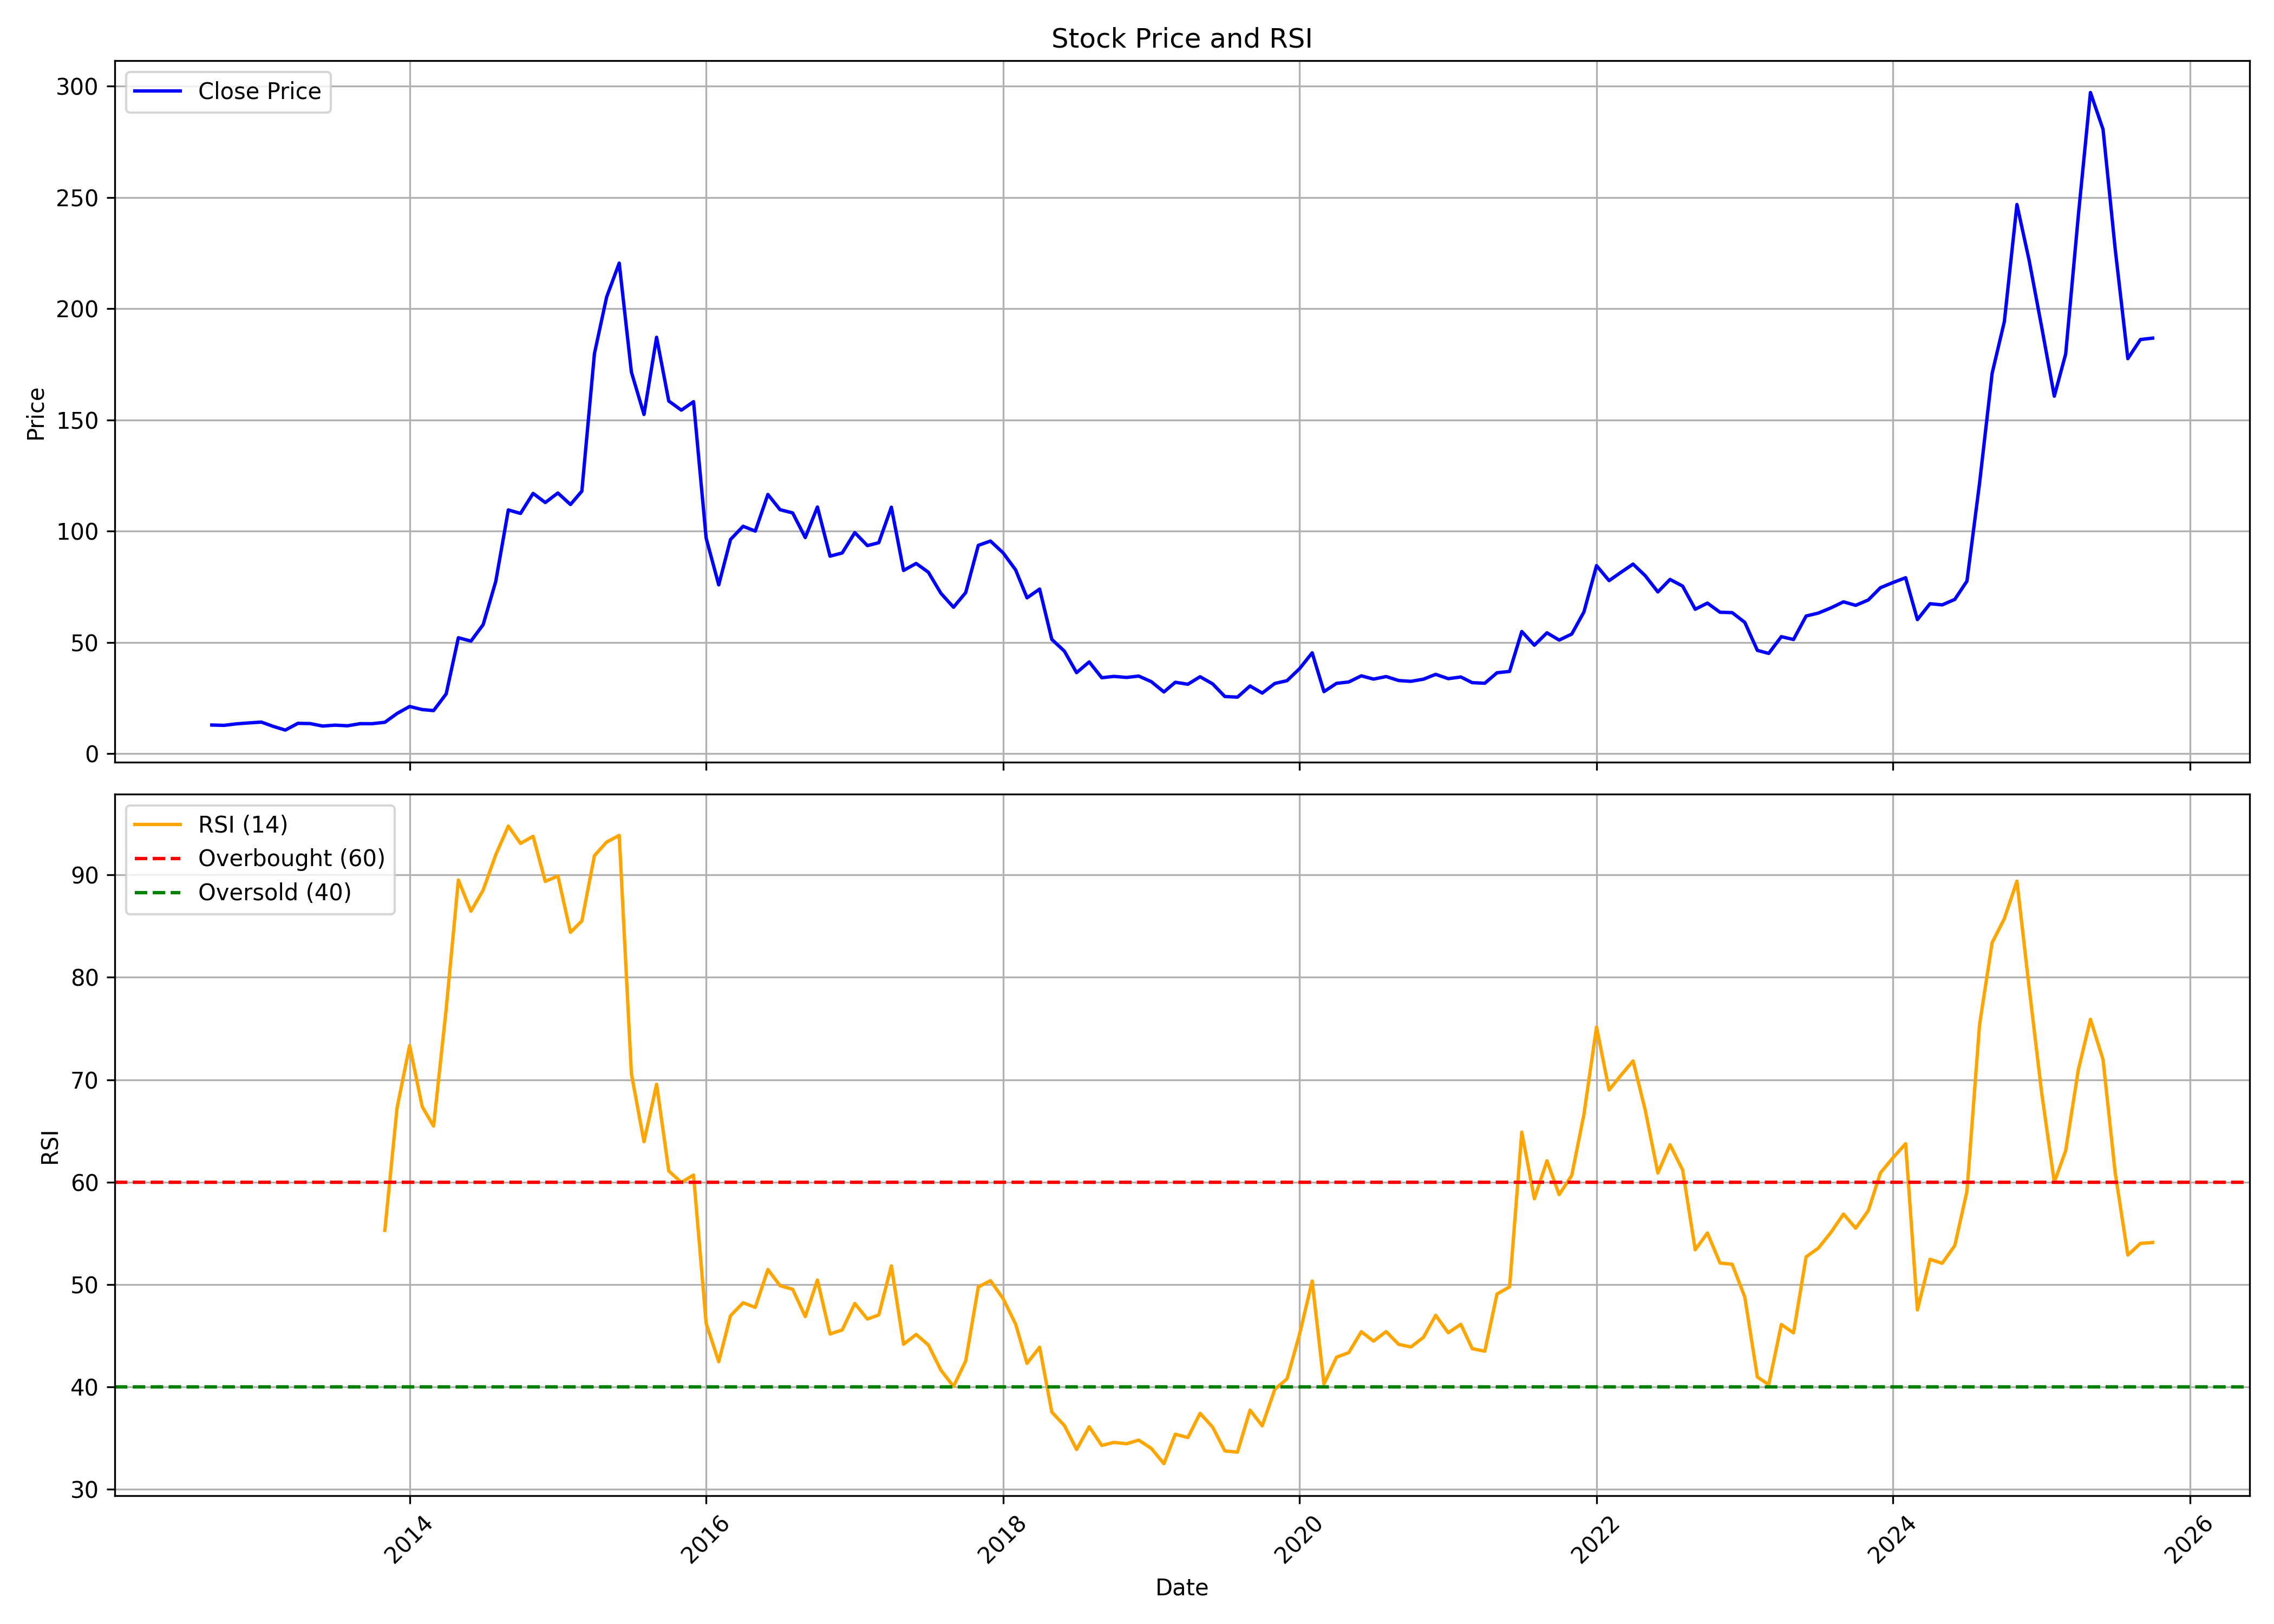

Source data for this figure (header and first rows):
, date, symbol, open, high, low, close, volume, rsi
0, 2012-09-01, KITEX, 13.56, 15.12, 12.58, 12.91, 557684, 
1, 2012-10-01, KITEX, 13.13, 15.12, 11.88, 12.77, 1749226, 
2, 2012-11-01, KITEX, 13.57, 14.68, 10.8, 13.45, 548892, 
3, 2012-12-01, KITEX, 12.74, 15.12, 12.6, 13.86, 1528952, 
4, 2013-01-01, KITEX, 14.47, 15.56, 13.43, 14.23, 870741, 
5, 2013-02-01, KITEX, 14.31, 14.31, 11.26, 12.2, 437647, 
6, 2013-03-01, KITEX, 11.66, 12.63, 10.21, 10.65, 237571, 
7, 2013-04-01, KITEX, 11.01, 14.36, 10.8, 13.67, 813185, 
8, 2013-05-01, KITEX, 13.67, 14, 12.52, 13.57, 948382, 
9, 2013-06-01, KITEX, 13.97, 14.01, 11.36, 12.45, 334371, 
10, 2013-07-01, KITEX, 12.69, 13.55, 11.02, 12.86, 804630, 
11, 2013-08-01, KITEX, 13.01, 13.09, 11.58, 12.57, 514245, 
12, 2013-09-01, KITEX, 12.78, 14.33, 12.04, 13.52, 492942, 
13, 2013-10-01, KITEX, 14.23, 14.23, 12.58, 13.52, 757936, 
14, 2013-11-01, KITEX, 13.13, 14.88, 12.91, 14.15, 592054, 55.28
15, 2013-12-01, KITEX, 14.23, 18.36, 13.85, 18.1, 1355483, 67.22
16, 2014-01-01, KITEX, 18.16, 22.92, 17.31, 21.25, 2446856, 73.33
17, 2014-02-01, KITEX, 20.57, 21.89, 19.26, 19.86, 629767, 67.36
18, 2014-03-01, KITEX, 20.56, 20.67, 19.15, 19.4, 703979, 65.47
19, 2014-04-01, KITEX, 19.92, 29.04, 19.09, 26.9, 5311339, 76.9
20, 2014-05-01, KITEX, 26.9, 55.24, 26.26, 52.14, 12340084, 89.5
21, 2014-06-01, KITEX, 52.05, 58.69, 47.44, 50.63, 5358561, 86.46
22, 2014-07-01, KITEX, 50.42, 65.8, 48.35, 58.02, 17437664, 88.51
23, 2014-08-01, KITEX, 57.81, 79.37, 55.6, 77.41, 14460995, 91.96
24, 2014-09-01, KITEX, 77.67, 116.1, 70.83, 109.6, 25503663, 94.77
25, 2014-10-01, KITEX, 112, 112, 97.97, 108, 9775547, 93.07
26, 2014-11-01, KITEX, 109.6, 128.4, 107.9, 117, 11117908, 93.77
27, 2014-12-01, KITEX, 117.6, 121.8, 97.48, 112.9, 7415250, 89.36
28, 2015-01-01, KITEX, 112.9, 133, 112.2, 117.2, 12591025, 89.9
29, 2015-02-01, KITEX, 117.2, 122.6, 106.4, 112, 3864728, 84.39
30, 2015-03-01, KITEX, 113, 119.7, 110.1, 118, 4021765, 85.5
31, 2015-04-01, KITEX, 118.9, 190.4, 118.3, 179.8, 31208932, 91.88
32, 2015-05-01, KITEX, 179.8, 209.4, 164.4, 205.2, 11238982, 93.21
33, 2015-06-01, KITEX, 207.6, 226.7, 181.4, 220.5, 21406893, 93.86
34, 2015-07-01, KITEX, 222.8, 237.4, 156.9, 171.5, 20901827, 70.58
35, 2015-08-01, KITEX, 172.4, 182.2, 127.1, 152.5, 11050612, 63.94
36, 2015-09-01, KITEX, 151.8, 191.6, 145.2, 187.2, 15216823, 69.55
37, 2015-10-01, KITEX, 187.4, 190.9, 154.7, 158.5, 9625043, 61.09
38, 2015-11-01, KITEX, 159.2, 160.6, 146, 154.4, 3924036, 59.97
39, 2015-12-01, KITEX, 154.7, 164.7, 140.3, 158.2, 5618966, 60.69
40, 2016-01-01, KITEX, 159.2, 162.4, 85.17, 96.93, 19390096, 46.21
41, 2016-02-01, KITEX, 99.55, 112.1, 75.24, 75.89, 14137820, 42.46
42, 2016-03-01, KITEX, 77.62, 97.5, 75.22, 96.29, 8882334, 46.95
43, 2016-04-01, KITEX, 95.15, 110.1, 95.15, 102.2, 16407780, 48.22
44, 2016-05-01, KITEX, 102, 107.3, 96.12, 100.1, 6255106, 47.77
45, 2016-06-01, KITEX, 100.4, 117.9, 100.1, 116.5, 14175267, 51.47
46, 2016-07-01, KITEX, 114.8, 120.3, 106.9, 109.7, 9577276, 49.88
47, 2016-08-01, KITEX, 110.8, 110.8, 96, 108.2, 7591663, 49.54
48, 2016-09-01, KITEX, 109, 112.1, 88.41, 97.18, 4017091, 46.86
49, 2016-10-01, KITEX, 97.18, 117.4, 94.71, 110.9, 7185190, 50.44
50, 2016-11-01, KITEX, 91.96, 102.8, 78.15, 88.8, 13544505, 45.17
51, 2016-12-01, KITEX, 91.47, 93, 86.34, 90.24, 2022573, 45.57
52, 2017-01-01, KITEX, 89.91, 103.2, 88.83, 99.39, 4186555, 48.15
53, 2017-02-01, KITEX, 99.24, 100.3, 92.25, 93.54, 1997013, 46.63
54, 2017-03-01, KITEX, 93.69, 96.61, 92.43, 94.85, 2930329, 47.03
55, 2017-04-01, KITEX, 95.91, 119.2, 92.58, 110.8, 13140642, 51.82
56, 2017-05-01, KITEX, 110.8, 110.8, 80.85, 82.38, 10010874, 44.16
57, 2017-06-01, KITEX, 82.59, 92.78, 82.38, 85.52, 5417204, 45.13
58, 2017-07-01, KITEX, 85.64, 93.42, 76.7, 81.6, 5890896, 44.1
59, 2017-08-01, KITEX, 81.48, 85.95, 65.64, 72.11, 3780792, 41.64
... 98 more rows
